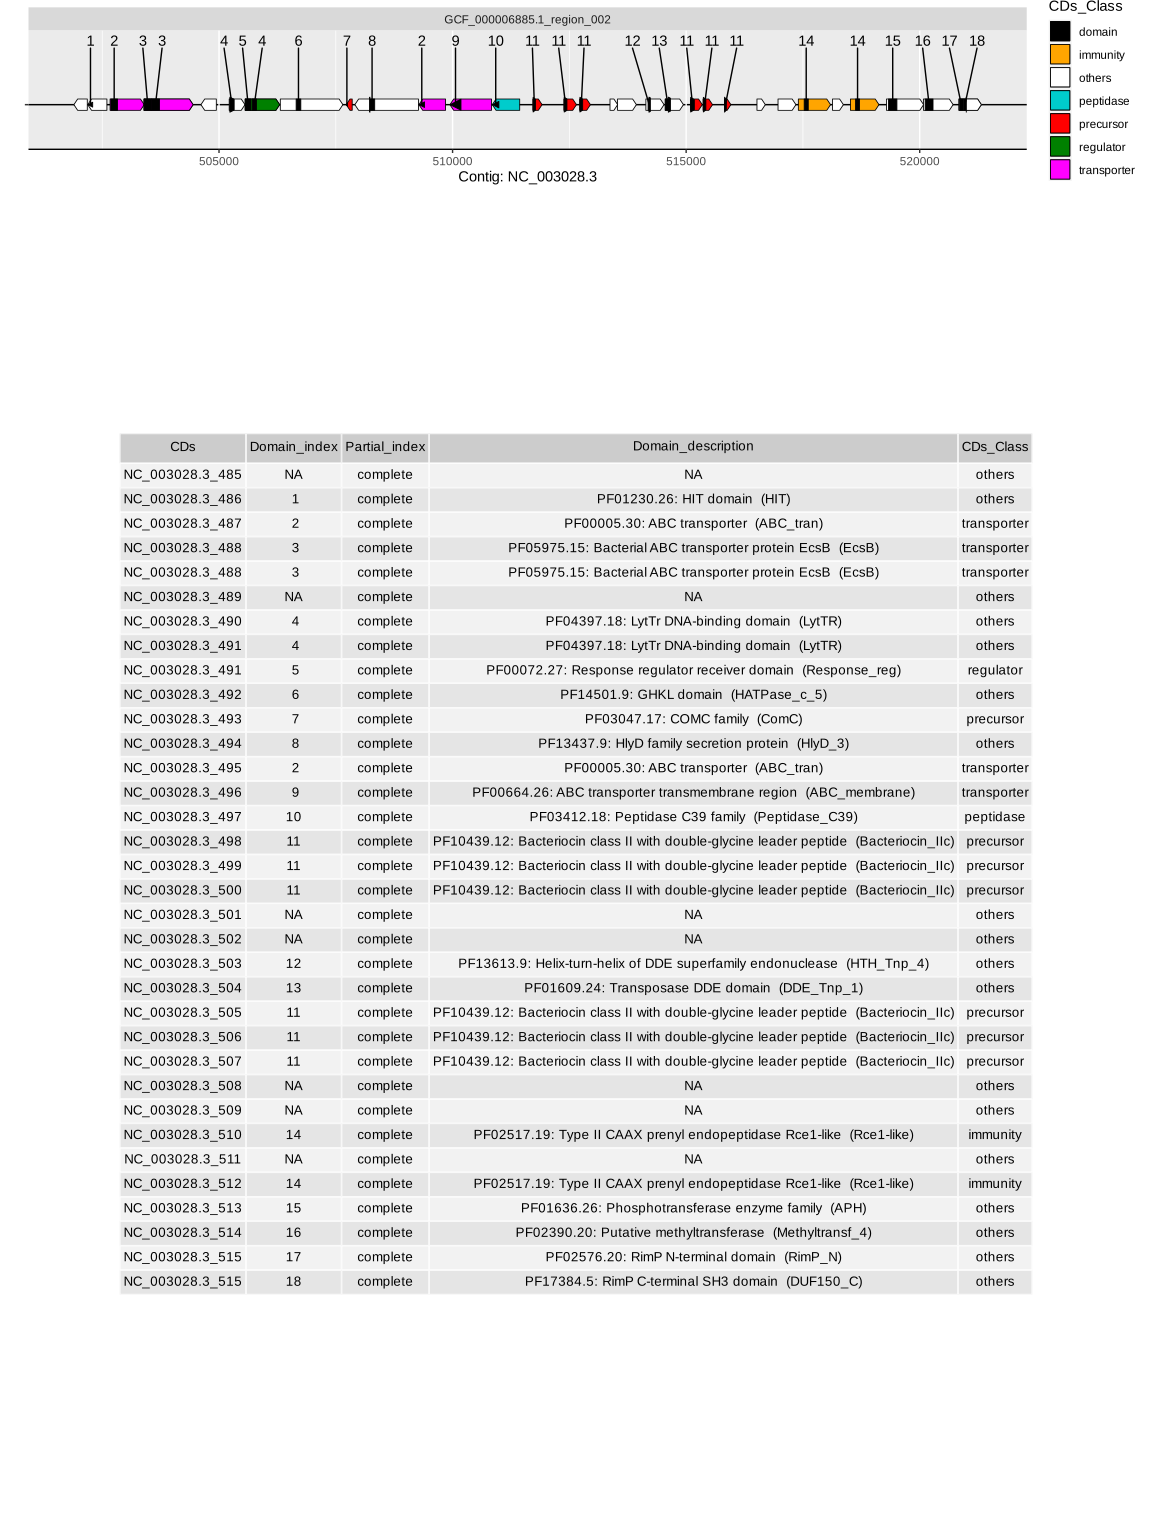

Source data for this figure (header and first rows):
Genome	Region	Contig	CDs	Domain_index	Start	End	Strand	Orientation	Partial_index	Start_type	RBS_motif	Pfam_domain	Domain_start	Domain_end	Domain_description	CDs_Class	Sequence
GCF_000006885.1	GCF_000006885.1_region_002	NC_003028.3	NC_003028.3_485	NA	501893	502180	reverse	0	complete	ATG	AGGAG	NA	NA	NA	NA	others	MKLSNLLLFAGAAAGSYLVTKNRQTITDEVLNTTDRVQAI…
GCF_000006885.1	GCF_000006885.1_region_002	NC_003028.3	NC_003028.3_486	1	502190	502600	reverse	0	complete	ATG	GGAG/GAGG	PF01230.26	12	107	PF01230.26: HIT domain  (HIT)	others	MSDCIFCKIIAGEIPASKVYEDEQVLAFLDISQVTLGHTL…
GCF_000006885.1	GCF_000006885.1_region_002	NC_003028.3	NC_003028.3_487	2	502668	503399	forward	1	complete	ATG	GGAG/GAGG	PF00005.30	17	160	PF00005.30: ABC transporter  (ABC_tran)	transporter	MLEIKNLTGGYVHVPVLKDVSFTVESGQLVGLIGLNGAGK…
GCF_000006885.1	GCF_000006885.1_region_002	NC_003028.3	NC_003028.3_488	3	503396	504445	forward	1	complete	ATG	AGGAGG	PF05975.15	2	155	PF05975.15: Bacterial ABC transporter pr…	transporter	MKDLFLKRKQAFRKECLGYLRYVLNDHFVLFLLVLLGFLA…
GCF_000006885.1	GCF_000006885.1_region_002	NC_003028.3	NC_003028.3_488	3	503396	504445	forward	1	complete	ATG	AGGAGG	PF05975.15	158	331	PF05975.15: Bacterial ABC transporter pr…	transporter	MKDLFLKRKQAFRKECLGYLRYVLNDHFVLFLLVLLGFLA…
GCF_000006885.1	GCF_000006885.1_region_002	NC_003028.3	NC_003028.3_489	NA	504613	504942	reverse	0	complete	ATG	AGGAGG	NA	NA	NA	NA	others	MTDTDPIKRAHTLITDLNKAYQACKQASADDVRFQEQLNS…
GCF_000006885.1	GCF_000006885.1_region_002	NC_003028.3	NC_003028.3_490	4	505218	505556	forward	1	complete	ATG	AGGAGG	PF04397.18	11	107	PF04397.18: LytTr DNA-binding domain  (L…	others	MKYMIIQTQKTVYKVNIDDIYYIQTHPTKAHTVQIVTEEA…
GCF_000006885.1	GCF_000006885.1_region_002	NC_003028.3	NC_003028.3_491	4	505561	506298	forward	1	complete	ATG	GGAG/GAGG	PF04397.18	151	241	PF04397.18: LytTr DNA-binding domain  (L…	others	MRIFVLEDDFSQQTRIETTIEKLLKAHHIIPSSFEVFGKP…
GCF_000006885.1	GCF_000006885.1_region_002	NC_003028.3	NC_003028.3_491	5	505561	506298	forward	1	complete	ATG	GGAG/GAGG	PF00072.27	3	122	PF00072.27: Response regulator receiver …	regulator	MRIFVLEDDFSQQTRIETTIEKLLKAHHIIPSSFEVFGKP…
GCF_000006885.1	GCF_000006885.1_region_002	NC_003028.3	NC_003028.3_492	6	506312	507652	forward	1	complete	ATG	AGGAG	PF14501.9	340	440	PF14501.9: GHKL domain  (HATPase_c_5)	others	MNIAWILLYTLVTNGLEIVIFFKVDGIDLTFERIFKAFLL…
GCF_000006885.1	GCF_000006885.1_region_002	NC_003028.3	NC_003028.3_493	7	507723	507851	reverse	0	complete	ATG	AGGAG	PF03047.17	1	30	PF03047.17: COMC family  (ComC)	precursor	MDKKQNLTSFQELTTTELNQITGGGLWEDLLYNINRYAHY…
GCF_000006885.1	GCF_000006885.1_region_002	NC_003028.3	NC_003028.3_494	8	507908	509269	reverse	0	complete	ATG	AGGAG	PF13437.9	313	426	PF13437.9: HlyD family secretion protein…	others	MNPNLFRSVEFYQRRYHNYATVLIIPLSLLFTFILIFSLV…
GCF_000006885.1	GCF_000006885.1_region_002	NC_003028.3	NC_003028.3_495	2	509280	509849	reverse	0	complete	ATG	None	PF00005.30	2	121	PF00005.30: ABC transporter  (ABC_tran)	transporter	MIVNFFEPYKGHISINHQDIKNIDKKVLRRHINYLPQQAY…
GCF_000006885.1	GCF_000006885.1_region_002	NC_003028.3	NC_003028.3_496	9	509943	510833	reverse	0	complete	ATG	None	PF00664.26	4	238	PF00664.26: ABC transporter transmembran…	transporter	MKSTLGIISVGLVITYILQQVMSFSRDYLLTVLSQRLSID…
GCF_000006885.1	GCF_000006885.1_region_002	NC_003028.3	NC_003028.3_497	10	510850	511437	reverse	0	complete	ATG	AGGA	PF03412.18	7	142	PF03412.18: Peptidase C39 family  (Pepti…	peptidase	MTSYKRTFVPQIDARDCGVAALASIAKFYGSDFSLAHLRE…
GCF_000006885.1	GCF_000006885.1_region_002	NC_003028.3	NC_003028.3_498	11	511719	511916	forward	1	complete	ATG	AGGAG	PF10439.12	6	58	PF10439.12: Bacteriocin class II with do…	precursor	MNTKMMEQFSVMDNEELEIVSGGRGNLGSAIGGCIGAVLL…
GCF_000006885.1	GCF_000006885.1_region_002	NC_003028.3	NC_003028.3_499	11	512383	512652	forward	1	complete	ATG	AGGAGG	PF10439.12	7	66	PF10439.12: Bacteriocin class II with do…	precursor	MNTKMLSQLEVMDTEMLAKVEGGYSSTDCQNALITGVTTG…
GCF_000006885.1	GCF_000006885.1_region_002	NC_003028.3	NC_003028.3_500	11	512721	512951	forward	1	complete	ATG	AGGAG	PF10439.12	6	65	PF10439.12: Bacteriocin class II with do…	precursor	MDTKMMSQFSVMDTEMLACVEGGGCNWGDFAKAGVGGGAA…
GCF_000006885.1	GCF_000006885.1_region_002	NC_003028.3	NC_003028.3_501	NA	513370	513534	forward	1	complete	ATG	AGGAGG	NA	NA	NA	NA	others	MKKKILIIFVLYLIMSIFLYPLRESAWYQLFYTIAYVIAV…
GCF_000006885.1	GCF_000006885.1_region_002	NC_003028.3	NC_003028.3_502	NA	513531	513935	forward	1	complete	ATG	AGGAG	NA	NA	NA	NA	others	MKTFLAKKRNIFLARLFLGQLPLLVSTYLFLSRQFLNFSV…
GCF_000006885.1	GCF_000006885.1_region_002	NC_003028.3	NC_003028.3_503	12	514138	514527	forward	1	complete	ATG	None	PF13613.9	48	97	PF13613.9: Helix-turn-helix of DDE super…	others	MNYEASKQLTDARFKRLVGVQRTTFEEMLAVLKTAYQLKH…
GCF_000006885.1	GCF_000006885.1_region_002	NC_003028.3	NC_003028.3_504	13	514553	514942	forward	1	complete	ATG	None	PF01609.24	1	112	PF01609.24: Transposase DDE domain  (DDE…	others	MKTQAIVTSQGRIVSLDITVNYCHDMKLFKMSRRNIGQAG…
GCF_000006885.1	GCF_000006885.1_region_002	NC_003028.3	NC_003028.3_505	11	515092	515346	forward	1	complete	ATG	GGA/GAG/AGG	PF10439.12	6	84	PF10439.12: Bacteriocin class II with do…	precursor	MDTKIMEQFHEMDITMLSSIEGGKNNWQTNVLEGGGAAFG…
GCF_000006885.1	GCF_000006885.1_region_002	NC_003028.3	NC_003028.3_506	11	515362	515565	forward	1	complete	ATG	AGGAG	PF10439.12	7	61	PF10439.12: Bacteriocin class II with do…	precursor	MNTYCNINETMLSEVYGGNSGGAAVVAALGCAAGGVKYGR…
GCF_000006885.1	GCF_000006885.1_region_002	NC_003028.3	NC_003028.3_507	11	515821	515958	forward	1	complete	ATG	GGA/GAG/AGG	PF10439.12	2	40	PF10439.12: Bacteriocin class II with do…	precursor	MMSQFAVMDNEMLACVEGGDIDWGRKISCAAGVAYGAIDG…
GCF_000006885.1	GCF_000006885.1_region_002	NC_003028.3	NC_003028.3_508	NA	516516	516695	forward	1	complete	ATG	AGGAG	NA	NA	NA	NA	others	MDKKKIVSTIICIVFLVVSVDNFFRDLTPLLFILNIIGLS…
GCF_000006885.1	GCF_000006885.1_region_002	NC_003028.3	NC_003028.3_509	NA	516967	517350	forward	1	complete	ATG	GGAGG	NA	NA	NA	NA	others	MKYRLFFVIFLSSVLDILLGTFLQISIVSIGWLVLYSGLF…
GCF_000006885.1	GCF_000006885.1_region_002	NC_003028.3	NC_003028.3_510	14	517402	518091	forward	1	complete	ATG	GGAGG	PF02517.19	126	213	PF02517.19: Type II CAAX prenyl endopept…	immunity	MKKYQLLFKISAVFSYLFFVFSLSQLTLIVQNYWQFSSQI…
GCF_000006885.1	GCF_000006885.1_region_002	NC_003028.3	NC_003028.3_511	NA	518133	518366	forward	1	complete	ATG	AGGAGG	NA	NA	NA	NA	others	MYKHLFFLDSKTLDRLTPYILVLASDTIAFNVFVLTFVSA…
GCF_000006885.1	GCF_000006885.1_region_002	NC_003028.3	NC_003028.3_512	14	518517	519128	forward	1	complete	ATG	AGGAGG	PF02517.19	111	196	PF02517.19: Type II CAAX prenyl endopept…	immunity	MEFFDKFHALCFGFLVLIIVITVPYTINHGGFFQNESALI…
GCF_000006885.1	GCF_000006885.1_region_002	NC_003028.3	NC_003028.3_513	15	519289	520083	forward	1	complete	ATG	GGAGG	PF01636.26	44	224	PF01636.26: Phosphotransferase enzyme fa…	others	MDLGDNELTLTPIPGKSGKAYMGSYPDGKRIFVKMNTSPI…
GCF_000006885.1	GCF_000006885.1_region_002	NC_003028.3	NC_003028.3_514	16	520080	520715	forward	1	complete	ATG	GGA/GAG/AGG	PF02390.20	38	206	PF02390.20: Putative methyltransferase  …	others	MRVRNRKGATELLEANPQYVVLNPLEAKAKWRDLFGNDNP…
GCF_000006885.1	GCF_000006885.1_region_002	NC_003028.3	NC_003028.3_515	17	520841	521320	forward	1	complete	GTG	None	PF02576.20	15	87	PF02576.20: RimP N-terminal domain  (Rim…	others	MDAIATIVELVREVVEPVIEAPFELVDIEYGKIGSDMILS…
GCF_000006885.1	GCF_000006885.1_region_002	NC_003028.3	NC_003028.3_515	18	520841	521320	forward	1	complete	GTG	None	PF17384.5	98	158	PF17384.5: RimP C-terminal SH3 domain  (…	others	MDAIATIVELVREVVEPVIEAPFELVDIEYGKIGSDMILS…
